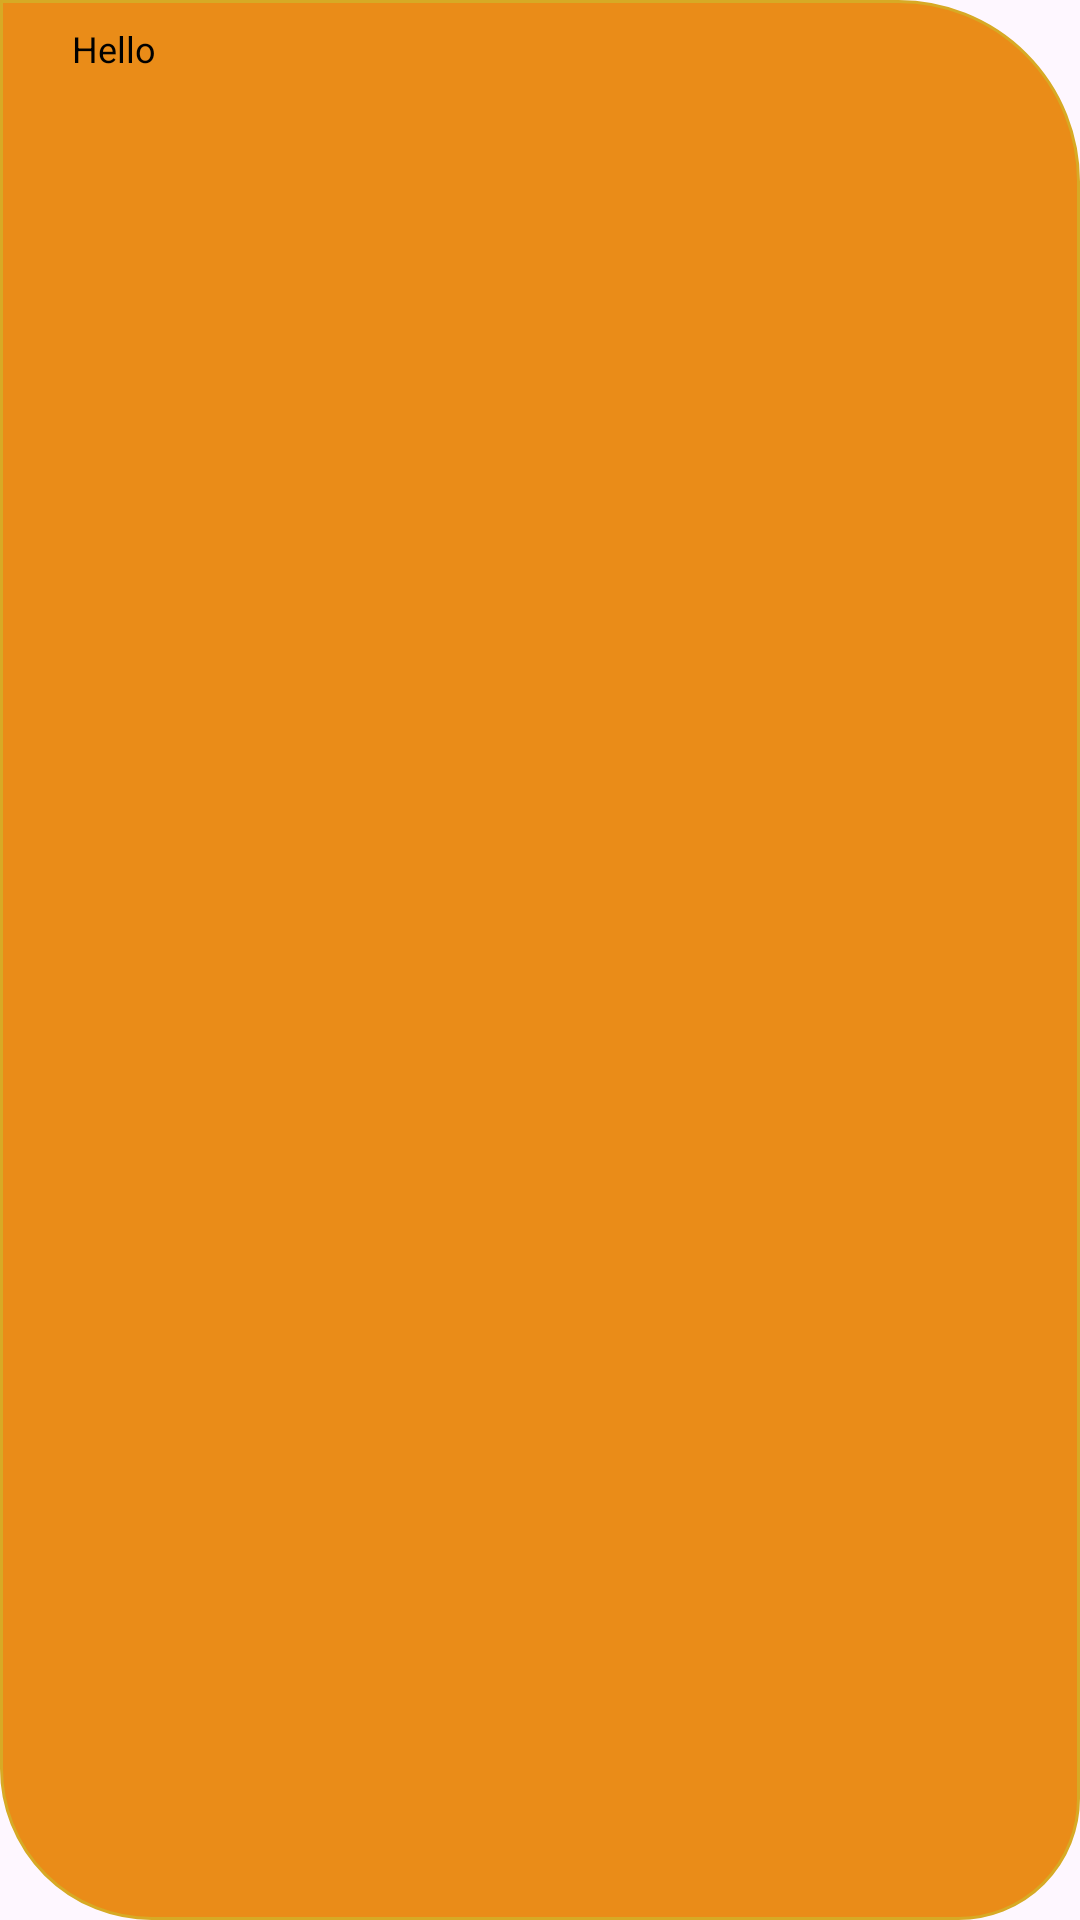

Layout XML and referenced resources for this Android screen:
<!-- AndroidManifest.xml: application theme Theme.ChattingRecyclerView -->
<!-- res/layout/reciever_two_view.xml -->
<?xml version="1.0" encoding="utf-8"?>
<androidx.constraintlayout.widget.ConstraintLayout xmlns:android="http://schemas.android.com/apk/res/android"
    xmlns:app="http://schemas.android.com/apk/res-auto"
    xmlns:tools="http://schemas.android.com/tools"
    android:layout_width="wrap_content"
    android:layout_height="wrap_content"
    android:padding="8dp"
    android:background="@drawable/reciever2_chat">

    <TextView
        android:id="@+id/txtRecieverTwo"
        android:layout_width="wrap_content"
        android:layout_height="wrap_content"
        android:maxWidth="250dp"
        android:textSize="12sp"
        android:gravity="start"
        android:textColor="@color/black"
        android:text="Hello"
        app:layout_constraintTop_toTopOf="parent"
        app:layout_constraintStart_toStartOf="parent"
        android:layout_marginStart="16dp"/>
</androidx.constraintlayout.widget.ConstraintLayout>
<!-- resources referenced by this layout -->
<resources>
  <!-- drawable reciever2_chat (drawable) -->
  <?xml version="1.0" encoding="utf-8"?>
  <shape xmlns:android="http://schemas.android.com/apk/res/android"
      android:shape="rectangle">
  
      <corners android:bottomRightRadius="40dp"
          android:bottomLeftRadius="50dp"
          android:topRightRadius="60dp"/>
  
      <solid android:color="#EA8C18"/>
  
      <stroke android:color="#D7AA25" android:width="1dp"/>
  
  </shape>
  <style name="Theme.ChattingRecyclerView" parent="Base.Theme.ChattingRecyclerView" />
  <style name="Base.Theme.ChattingRecyclerView" parent="Theme.Material3.DayNight.NoActionBar">
          
          
      </style>
  <!-- not gathered from this repository: default colours our renderer supplied (Android Studio template values) -->
  <color name="black">#FF000000</color>
</resources>
